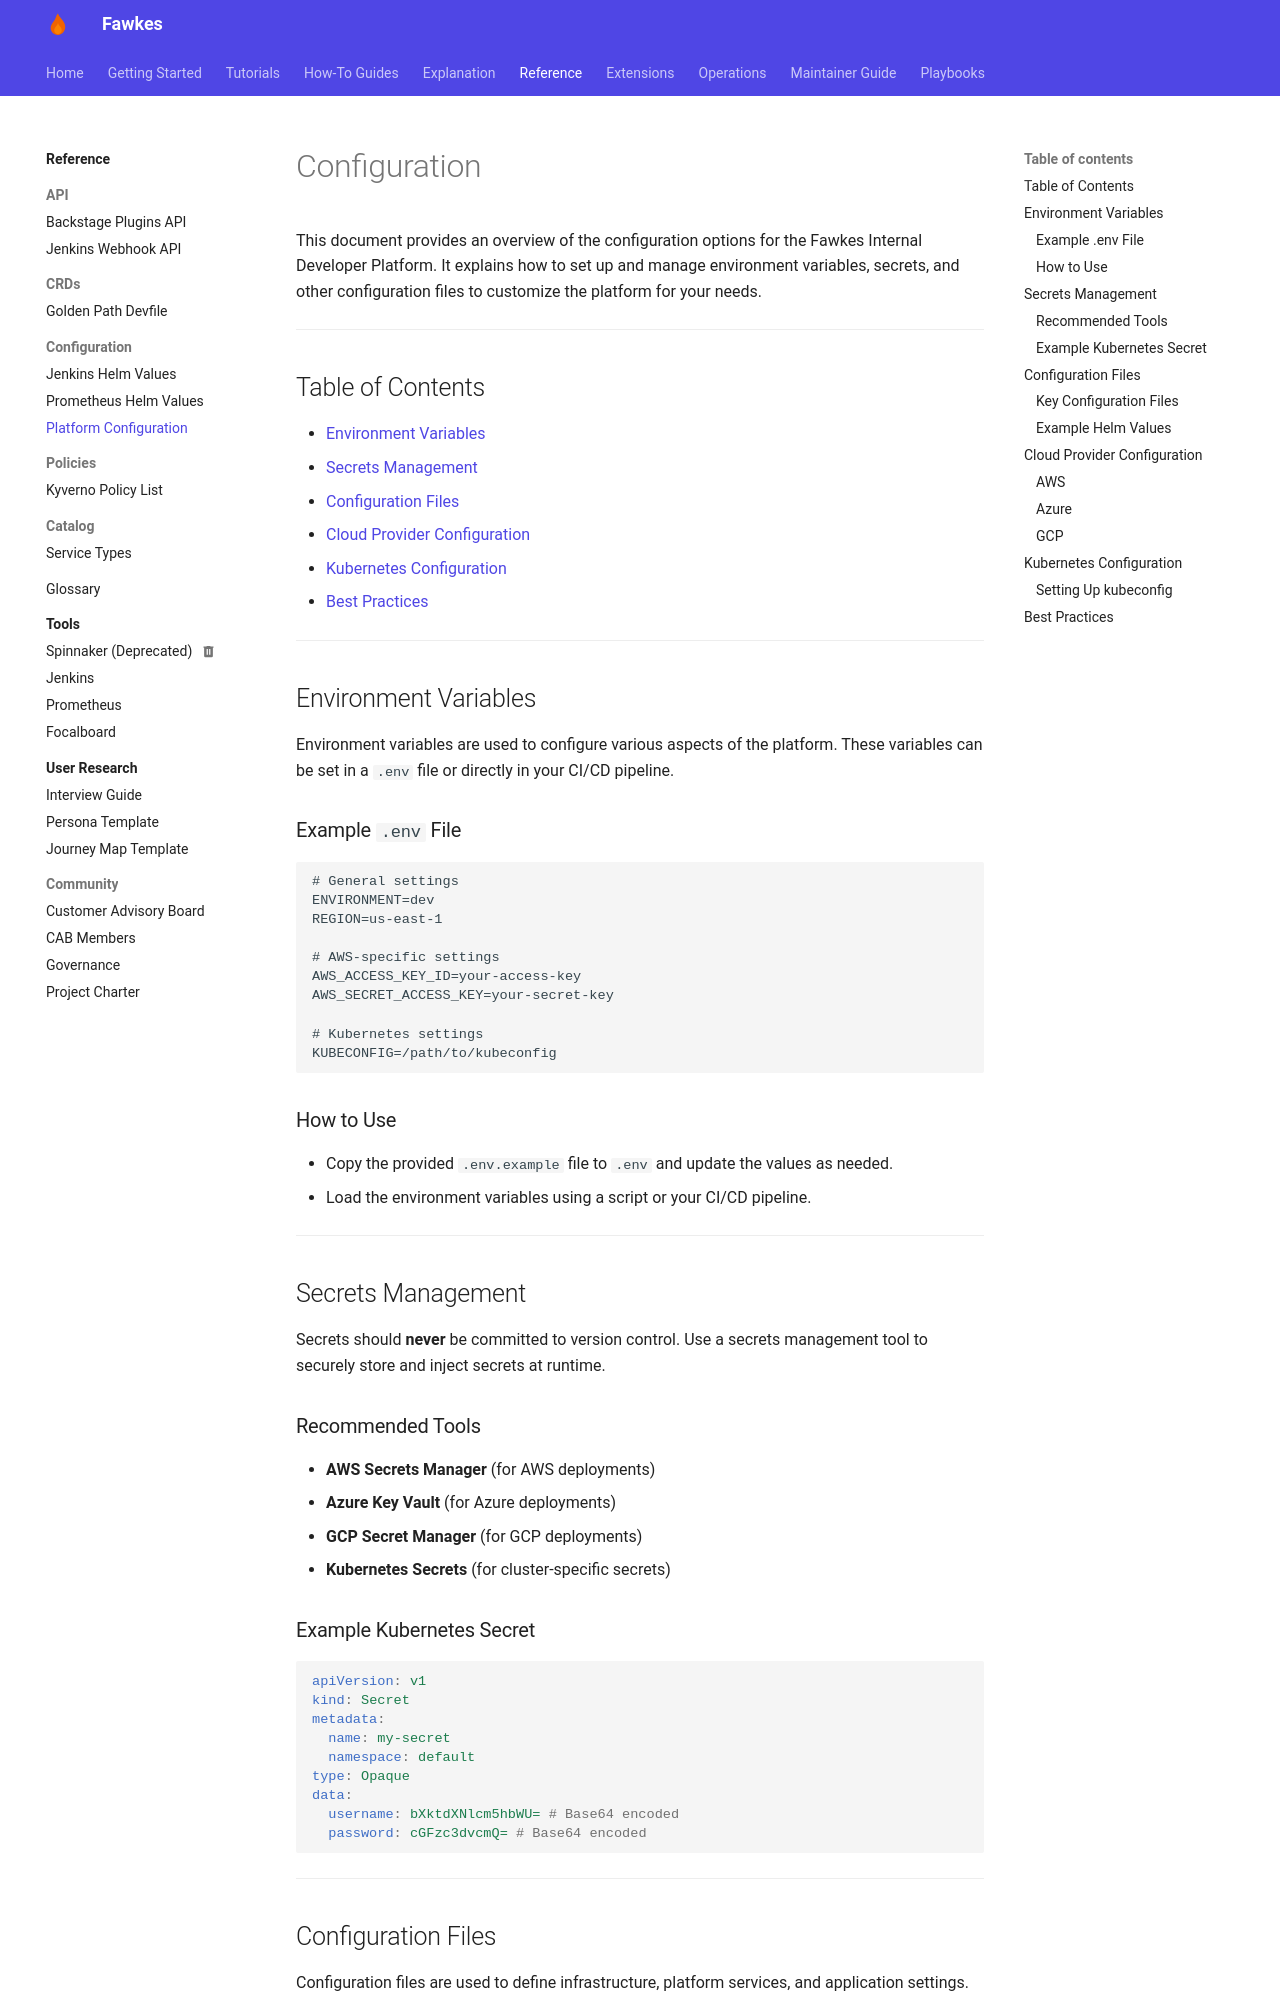

repository: paruff/fawkes · page: configuration/index.html · generator: mkdocs

# Configuration

This document provides an overview of the configuration options for the Fawkes Internal Developer Platform. It explains how to set up and manage environment variables, secrets, and other configuration files to customize the platform for your needs.

---

## Table of Contents

- [Environment Variables](#environment-variables)
- [Secrets Management](#secrets-management)
- [Configuration Files](#configuration-files)
- [Cloud Provider Configuration](#cloud-provider-configuration)
- [Kubernetes Configuration](#kubernetes-configuration)
- [Best Practices](#best-practices)

---

## Environment Variables

Environment variables are used to configure various aspects of the platform. These variables can be set in a `.env` file or directly in your CI/CD pipeline.

### Example `.env` File

```env
# General settings
ENVIRONMENT=dev
REGION=us-east-1

# AWS-specific settings
AWS_ACCESS_KEY_ID=your-access-key
AWS_SECRET_ACCESS_KEY=your-secret-key

# Kubernetes settings
KUBECONFIG=/path/to/kubeconfig
```

### How to Use

- Copy the provided `.env.example` file to `.env` and update the values as needed.
- Load the environment variables using a script or your CI/CD pipeline.

---

## Secrets Management

Secrets should **never** be committed to version control. Use a secrets management tool to securely store and inject secrets at runtime.

### Recommended Tools

- **AWS Secrets Manager** (for AWS deployments)
- **Azure Key Vault** (for Azure deployments)
- **GCP Secret Manager** (for GCP deployments)
- **Kubernetes Secrets** (for cluster-specific secrets)

### Example Kubernetes Secret

```yaml
apiVersion: v1
kind: Secret
metadata:
  name: my-secret
  namespace: default
type: Opaque
data:
  username: bXktdXNlcm5hbWU= # Base64 encoded
  password: cGFzc3dvcmQ= # Base64 encoded
```

---
